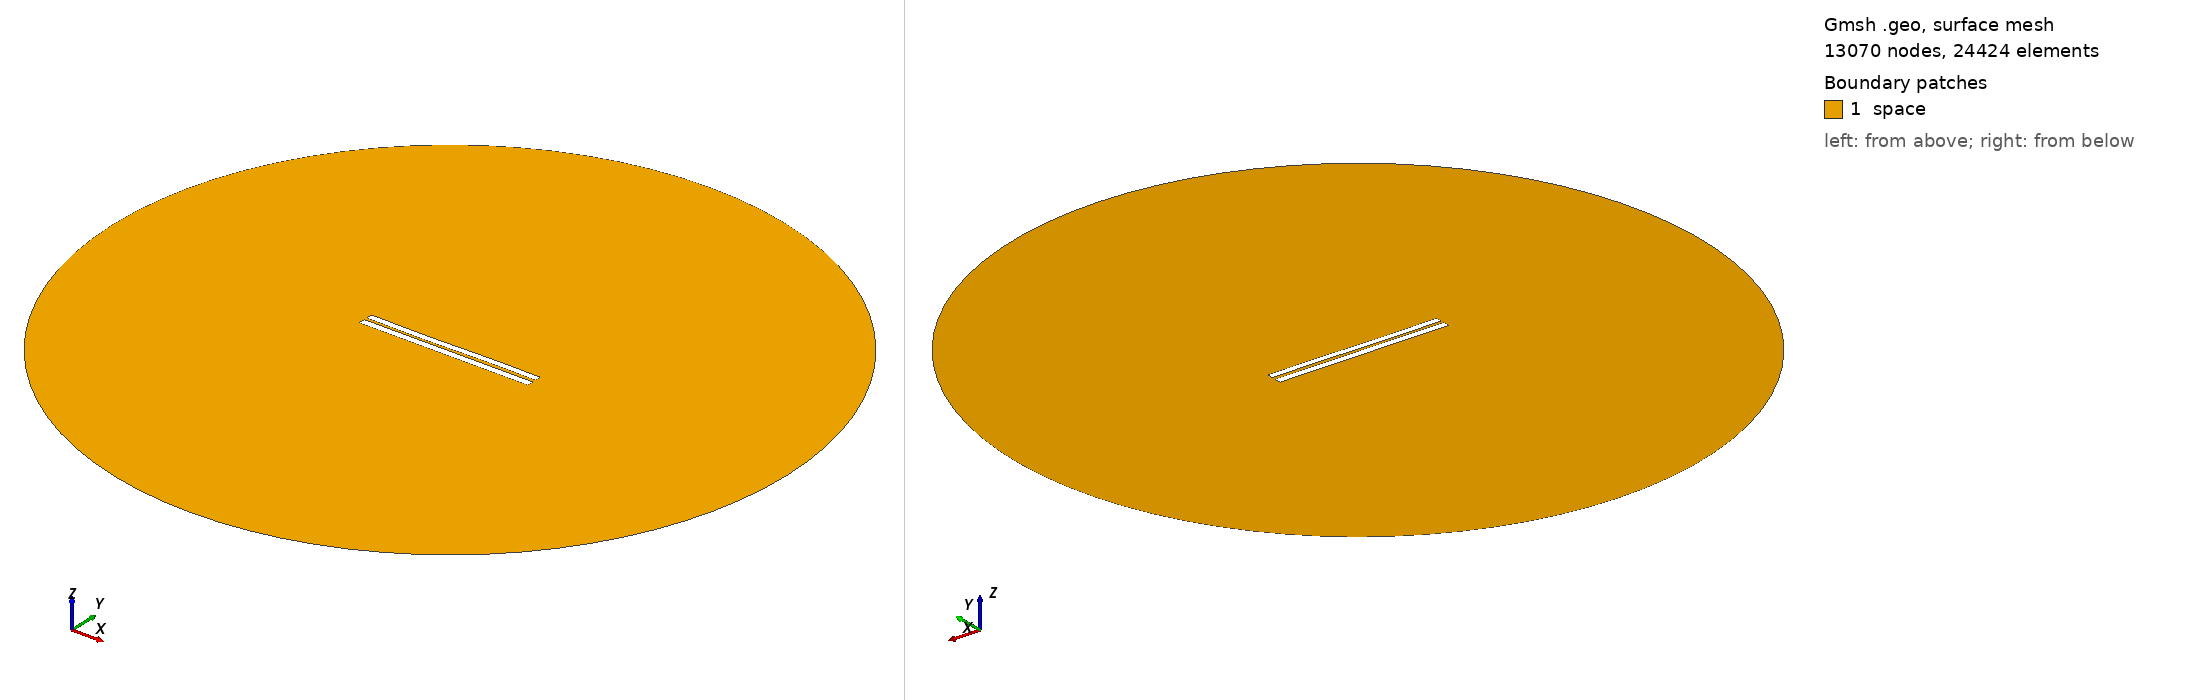

Gmsh geometry script, surface-meshed: 13070 nodes, 24424 surface elements. Boundary patches (legend numbers): 1 space. Left view from above one corner, right view from below the opposite corner. Legend entries are the model's physical surfaces. The drawing asked Gmsh for element sizes between 1% and 20% of the model's largest extent; the script's own settings can give other sizes.

=== 3653.geo (drawn) ===
//---------------------------------------
// Geometry kernel
//---------------------------------------

SetFactory("OpenCASCADE");



//---------------------------------------
// Parameters of the geometry
//---------------------------------------

// Overetch of the upper plate
overetch = 0.125;

// Distance between the plates
distance = 1.5;

// Discretization over the x axis (for the deformation)
nx = 50; 

// Length of the plate
L = 100 - overetch; 

// Number of modes
n = 4; 

// 1st mode coefficient
coeff(1) = 0.15;
beta(1) = 0.596864 * 3.1415926535 / L;

// 2nd mode coefficient
coeff(2) = -0.075;
beta(2) = 1.49418 * 3.1415926535 / L;

// 3rd mode coefficient
coeff(3) = -0.15;
beta(3) = 2.50025 * 3.1415926535 / L;

// 4th mode coefficient
coeff(4) = 0.0;
beta(4) = 3.49999 * 3.1415926535 / L;



//---------------------------------------
// Upper plate (deformed rectangle)
//---------------------------------------

// Coordiantes of the upper plate
xmin = -50;
xmax = 50 - overetch;

// Height of the upper plate
yheight = 4 - 2 * overetch;

// Indexes of the points
UpperID[] = {};
LowerID[] = {};
LeftID[] = {};
RightID[] = {};

// Point index
p = 1;

// Horizontal edges
For i In {1:nx}
    x = xmin + (i-1)*(xmax - xmin)/(nx-1);

    y_bottom = distance / 2 + overetch;
    For j In {1:n}
        C = (Cosh(beta(j)*L) + Cos(beta(j)*L)) / (Sinh(beta(j)*L) + Sin(beta(j)*L));
        y_bottom  = y_bottom + coeff(j) * (Cosh(beta(j)*(x+50)) - Cos(beta(j)*(x+50)) - C * (Sinh(beta(j)*(x+50)) - Sin(beta(j)*(x+50))));
    EndFor

    y_top = y_bottom + yheight;

    Point(p) = {x, y_top, 0, 1.0};
    UpperID[i] = p;
    p = p + 1;

    Point(p) = {x, y_bottom, 0, 1.0};
    LowerID[i] = p;
    p = p + 1;
EndFor

// Create point lists
UpperPts[] = {}; LowerPts[] = {};
For i In {1:nx}
  UpperPts[] += {UpperID[i]};
  LowerPts[] += {LowerID[i]};
EndFor

// Build splines
Spline(1) = {UpperPts[]};
Spline(2) = {LowerPts[]};
Line(3) = {LowerPts[nx-1], UpperPts[nx-1]};
Line(4) = {LowerPts[0], UpperPts[0]};

// Build the plane surface
Curve Loop(1) = {2, 3, -1, -4};
Plane Surface(1) = {1};



//---------------------------------------
// Lower plate (rectangle)
//---------------------------------------

// Vertices
Point(1001) = {-50, -1, 0, 1.0};
Point(1002) = { 50, -1, 0, 1.0};
Point(1003) = { 50,  -5, 0, 1.0};
Point(1004) = {-50,  -5, 0, 1.0};

// Edges
Line(5) = {1001, 1002};
Line(6) = {1002, 1003};
Line(7) = {1003, 1004};
Line(8) = {1004, 1001};

// Plane surface
Line Loop(2) = {5, 6, 7, 8};
Plane Surface(2) = {2}; 



//---------------------------------------
// Outer (fictious) boundary
//---------------------------------------

// Points
Point(1005) = {0, 0, 0};       // Center
Point(1006) = {200, 0, 0};     // Start point
Point(1007) = {0, 200, 0};     // 90 degrees
Point(1008) = {-200, 0, 0};    // 180 degrees
Point(1009) = {0, -200, 0};    // 270 degrees

// Circle arcs (each needs start, center, end)
Circle(9) = {1006, 1005, 1007};
Circle(10) = {1007, 1005, 1008};
Circle(11) = {1008, 1005, 1009};
Circle(12) = {1009, 1005, 1006};

// Plane surface for the entire domain
Curve Loop(3) = {9, 10, 11, 12};
Surface(3) = {3};

// Subtract the plates from the whole domain to obtain the actual domain where we want to solve the equations
BooleanDifference{ Surface{3}; Delete; }{ Surface{1}; Surface{2}; Delete; }




//---------------------------------------
// Transfinite Lines/Curves
//---------------------------------------

// Set the number of points on the boundaries
r = 7;

// Plates
Transfinite Curve {1, 2} = 50*r Using Progression 1;
Transfinite Curve {3, 4} = 2*r Using Progression 1;
Transfinite Line {5, 7} = 50*r Using Progression 1;
Transfinite Line {6, 8} = 2*r Using Progression 1;

// Outer boundary
Transfinite Line {9, 10, 11, 12} = 20 Using Progression 1;



//---------------------------------------
// Physical groups
//---------------------------------------                

// Physical curves (boundaries)
Physical Line("force_segment", 10) = {2};
Physical Line("upper_plate", 11) = {1, 3, 4};
Physical Line("lower_plate", 12) = {5, 6, 7, 8};
Physical Line("boundary", 20) = {9, 10, 11, 12};

// Physical Surfaces
Physical Surface("space", 30) = {3};



//---------------------------------------
// 6. Generate the Mesh
//---------------------------------------

// 2D mesh generation
Mesh 2;
